Run: headless pygame with SDL's dummy video driver; simulated clock (each Clock.tick advances the game by its frame time, no real sleeping); random seed 0; keys injected as events and as key.get_pressed() state; no mouse input.
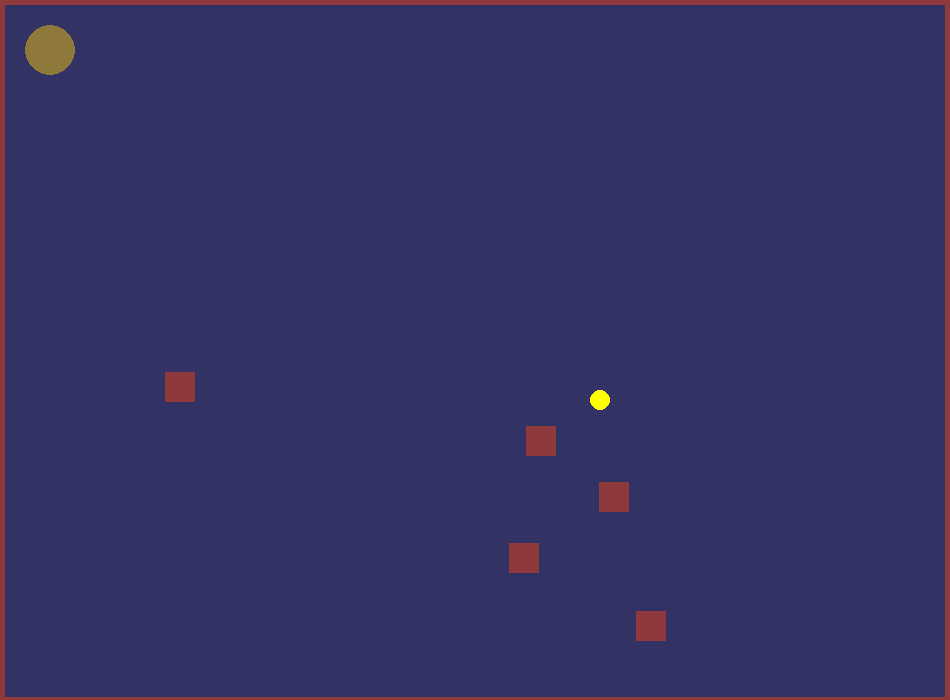
Frame 1 of 4 · flips 1–60 · no input
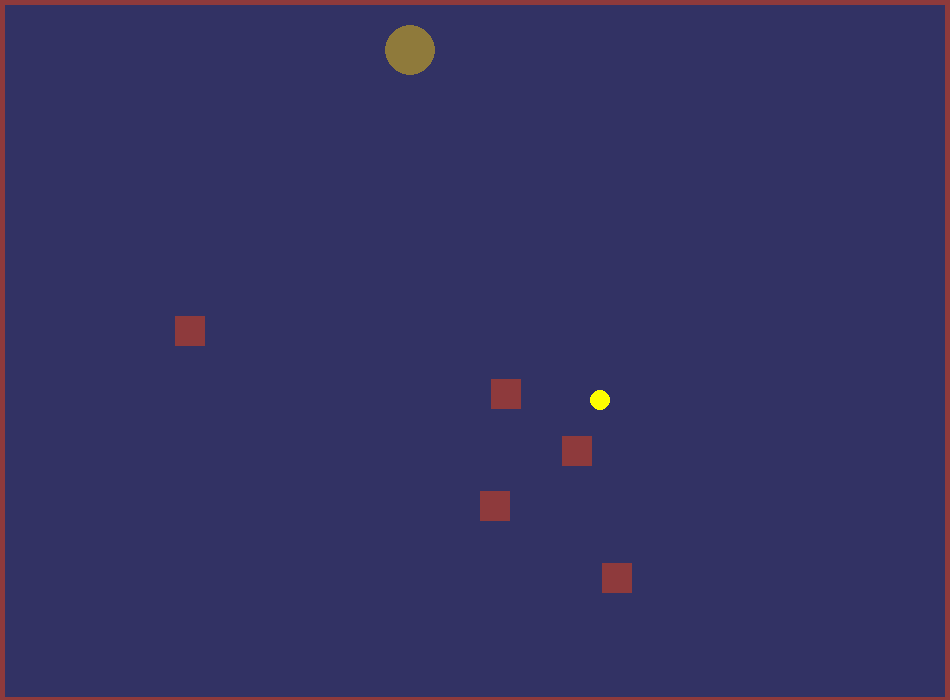
Frame 2 of 4 · flips 61–180 · tapped SPACE, RETURN · held RIGHT (→), D
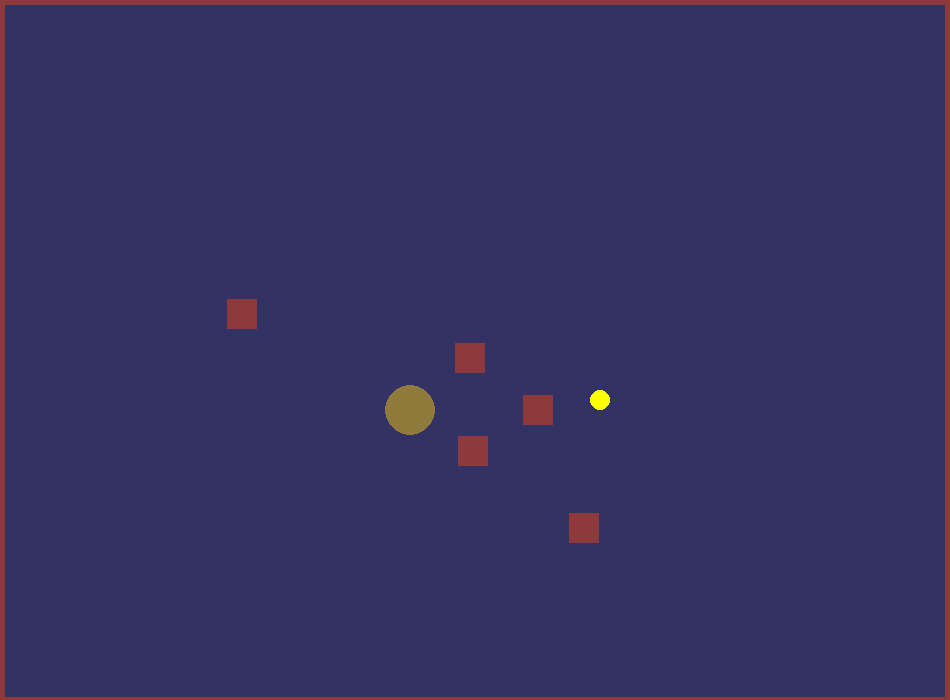
Frame 3 of 4 · flips 181–300 · held DOWN (↓), S
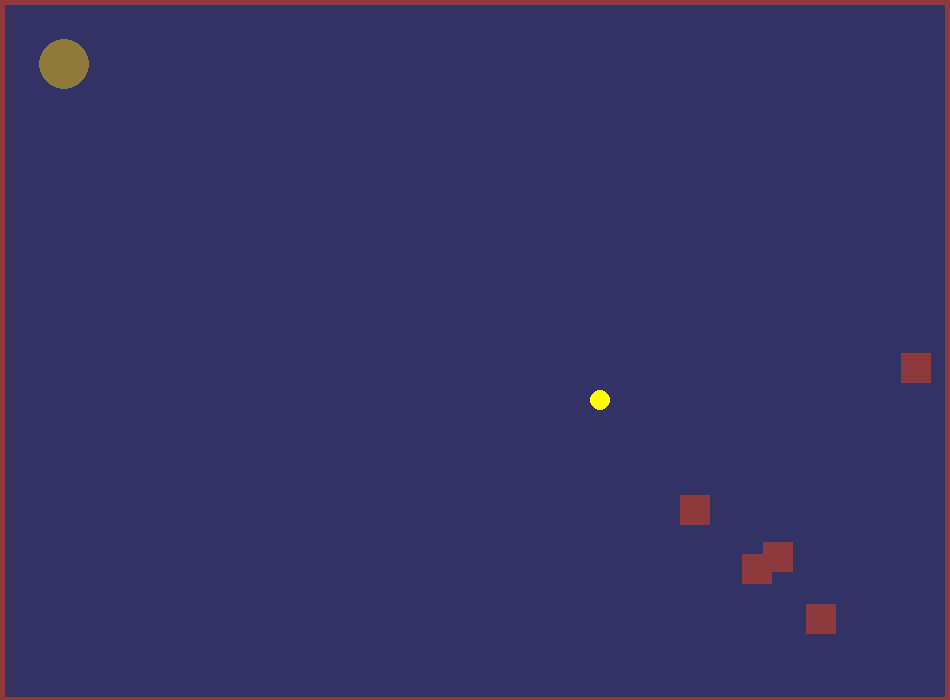
Frame 4 of 4 · flips 301–420 · held LEFT (←), A, UP (↑), W

The pygame program that drew these frames:

import pygame, sys, random

# First thing in any pygame program - initializes pygame's internal variables.
pygame.init()

# set up variables for the screen size in pixels
size = width, height = 950, 700

# initialize a window with the screen size you set
screen = pygame.display.set_mode(size)

# create a clock, which will be used to control the program's frame rate
clock = pygame.time.Clock()

#  = (width / 2, height / 2)create variables to store location and size of a shape to draw on screen.
shape_position = (width / 2, height / 2)
shape_size = (100, 100)

# make a pygame.Rect variable for the shape:
shape_rect = pygame.Rect(shape_position, shape_size)

# RGB colors of the shapes to draw
shape_color = (142, 58, 60)
line_color = (51, 116, 48)
circle_color = (143, 122, 59)

# Coin
coin_color = (255, 255, 0)
coin_pos = (600, 400)
coin_radius = 10

# Coin collision box
coin_collision = pygame.Rect(coin_pos[0] - coin_radius, coin_pos[1] - coin_radius,
                             coin_radius * 2, coin_radius * 2)
coin_collected = False

# Player position
# Refactor and update to 'player' instead of circle if time
circle_pos = (50, 50)
circle_radius = 25

# Player collision box
player_collision = pygame.Rect(circle_pos[0] - circle_radius, circle_pos[1] - circle_radius,
                               circle_radius * 2, circle_radius * 2)

# Enemies
enemy_positions = []
enemy_count = 5
enemy_rect = pygame.Rect(0, 0, 30, 30)

borderwest = pygame.Rect(0, 0, 5, 700)
bordereast = pygame.Rect(945, 0, 5, 950)
bordernorth = pygame.Rect(0, 0, 950, 5)
bordersouth = pygame.Rect(0, 697.5, 945, 5)

for _ in range(enemy_count):
    pos_x = random.randint(circle_pos[0] + 100, width)
    pos_y = random.randint(circle_pos[1] + 100, height)
    pos = pygame.Vector2(pos_x, pos_y)
    enemy_positions.append(pos)

player_alive = True

move_right = False
move_left = False
move_up = False
move_down = False

score = 0

# Game loop
while True:
    # tick forward at 60 frames per second
    clock.tick(60)

    if score >= 15:
        if move_right:
            circle_pos = (circle_pos[0] + 31 // 10, circle_pos[1])
        if move_left:
            circle_pos = (circle_pos[0] - 31 // 10, circle_pos[1])
        if move_down:
            circle_pos = (circle_pos[0], circle_pos[1] + 31 // 10)
        if move_up:
            circle_pos = (circle_pos[0], circle_pos[1] - 31 // 10)
    if score >= 30:
        if move_right:
            circle_pos = (circle_pos[0] + 31.5 // 10, circle_pos[1])
        if move_left:
            circle_pos = (circle_pos[0] - 31.5 // 10, circle_pos[1])
        if move_down:
            circle_pos = (circle_pos[0], circle_pos[1] + 31.5 // 10)
        if move_up:
            circle_pos = (circle_pos[0], circle_pos[1] - 31.5 // 10)

    if player_collision.colliderect(bordereast):
        player_alive = False
        circle_pos = (100, 100)
        print("GAME OVER")
        print("Your score is now 0")
        score = 0
        for i in range(len(enemy_positions)):
            pos_x = random.randint(700, width)
            pos_y = random.randint(200, height)
            enemy_positions [i] = pygame.Vector2(pos_x, pos_y)
        player_alive = True

    if player_collision.colliderect(borderwest):
        player_alive = False
        circle_pos = (100, 100)
        print("GAME OVER")
        print("Your score is now 0")
        score = 0
        for i in range(len(enemy_positions)):
            pos_x = random.randint(700, width)
            pos_y = random.randint(200, height)
            enemy_positions[i] = pygame.Vector2(pos_x, pos_y)
        player_alive = True

    if player_collision.colliderect(bordernorth):
        player_alive = False
        circle_pos = (100, 100)
        print("GAME OVER")
        print("Your score is now 0")
        score = 0
        for i in range(len(enemy_positions)):
            pos_x = random.randint(700, width)
            pos_y = random.randint(200, height)
            enemy_positions [i] = pygame.Vector2(pos_x, pos_y)
        player_alive = True

    if player_collision.colliderect(bordersouth):
        player_alive = False
        circle_pos = (100, 100)
        print("GAME OVER")
        print("Your score is now 0")
        score = 0
        for i in range(len(enemy_positions)):
            pos_x = random.randint(700, width)
            pos_y = random.randint(200, height)
            enemy_positions [i] = pygame.Vector2(pos_x, pos_y)
        player_alive = True

    # This for loop gets any keyboard, mouse, or other events that happen from user input
    for event in pygame.event.get():
        # The pygame.QUIT event happens when someone tries to close the game window.
        if event.type == pygame.QUIT:
            sys.exit()
        # This event happens when a key is pressed.
        elif event.type == pygame.KEYDOWN:
            # This checks to see if the key that was pressed is the left arrow key.
            if event.key == pygame.K_RIGHT:
                move_right = True
            if event.key == pygame.K_DOWN:
                move_down = True
            if event.key == pygame.K_UP:
                move_up = True
            if event.key == pygame.K_LEFT:
                move_left = True
            # elif to continue
        # This event happens when a key is released
        elif event.type == pygame.KEYUP:
            # This checks to see if the key that was released is the left arrow key.
            if event.key == pygame.K_RIGHT:
                move_right = False
            if event.key == pygame.K_DOWN:
                move_down = False
            if event.key == pygame.K_UP:
                move_up = False
            if event.key == pygame.K_LEFT:
                move_left = False


    # This could be made into a function to clean up if there's time.
    if move_right:
        circle_pos = (circle_pos[0] + 30 // 10, circle_pos[1])
    if move_left:
        circle_pos = (circle_pos[0] - 30 // 10, circle_pos[1])
    if move_down:
        circle_pos = (circle_pos[0], circle_pos[1] + 30 // 10)
    if move_up:
        circle_pos = (circle_pos[0], circle_pos[1] - 30 // 10)

    # Update the player's collision box position.
    player_collision = pygame.Rect(circle_pos[0] - circle_radius, circle_pos[1] - circle_radius,
                                   circle_radius * 2, circle_radius * 2)

    # Extension Question: should you use if or elif statements for the other movement options?
    # Fill the screen with a solid color.
    # Comment this out to "paint" a picture with player movement.
    screen.fill((50, 50, 100))

    screen.fill(shape_color, rect=bordereast)
    screen.fill(shape_color, rect=borderwest)
    screen.fill(shape_color, rect=bordernorth)
    screen.fill(shape_color, rect=bordersouth)

    # Fill a rectangular area with the shape color. This is the fastest way to draw rectangles to the screen.
    # screen.fill(shape_color, rect=shape_rect)

    if player_collision.colliderect(coin_collision):
        # make the coin invisible
        print("You collected a coin!!!")
        score = score + 1
        print(f" Your score is now {score}")
        coin_pos = (random.randint(0, width - 20), random.randint(0, height- 20))
        pygame.draw.circle(screen, coin_color, coin_pos, coin_radius)
        coin_collision = pygame.Rect(coin_pos[0] - coin_radius, coin_pos[1] - coin_radius,
                                     coin_radius * 2, coin_radius * 2)



        # move the coin off screen
        # indicate the player got a coin

    for position in enemy_positions:
        # move the rect
        player_position = pygame.Vector2(circle_pos)
        direction_vector = player_position - position  # vector from enemy to player
        direction_vector.normalize_ip()
        direction_vector *= 0.1 * score + 0.5
        position += direction_vector


        enemy_rect.center = position

        if player_collision.colliderect(enemy_rect):
            player_alive = False
            circle_pos = (100, 100)
            pygame.draw.circle(screen, circle_color, circle_pos, circle_radius)
            if move_right:
                circle_pos = (circle_pos[0] + 30 // 10, circle_pos[1])
            if move_left:
                circle_pos = (circle_pos[0] - 30 // 10, circle_pos[1])
            if move_down:
                circle_pos = (circle_pos[0], circle_pos[1] + 30 // 10)
            if move_up:
                circle_pos = (circle_pos[0], circle_pos[1] - 30 // 10)
            print("GAME OVER")
            print("Your score is now 0")
            score = 0
            for i in range(len(enemy_positions)):
                pos_x = random.randint(700, width)
                pos_y = random.randint(200, height)
                enemy_positions [i] = pygame.Vector2(pos_x, pos_y)

            player_alive = True
            if move_right:
                circle_pos = (circle_pos[0] + 30 // 10, circle_pos[1])
            if move_left:
                circle_pos = (circle_pos[0] - 30 // 10, circle_pos[1])
            if move_down:
                circle_pos = (circle_pos[0], circle_pos[1] + 30 // 10)
            if move_up:
                circle_pos = (circle_pos[0], circle_pos[1] - 30 // 10)



        screen.fill(shape_color, rect=enemy_rect)

    # Draws a circle on the given surface, color, position, and radius.
    # This is the 'player' for our purposes
    if player_alive:
        pygame.draw.circle(screen, circle_color, circle_pos, circle_radius)
    # Draw the player's collision box
    # screen.fill(circle_color, rect = player_collision)

    if not coin_collected:
        # Draw a coin
        pygame.draw.circle(screen, coin_color, coin_pos, coin_radius)
        # Draw the coin's collision box for testing
        # screen.fill(coin_color, rect=coin_collision)

    # Draws a line on the given surface, color, start position, end position, and line width in pixels.
    # This draws a line between the two shapes
    # pygame.draw.line(screen, line_color, circle_pos, shape_rect.center, 4)

    # At the end of each game loop, call pygame.display.flip() to update the screen with what you drew.
    pygame.display.flip()
